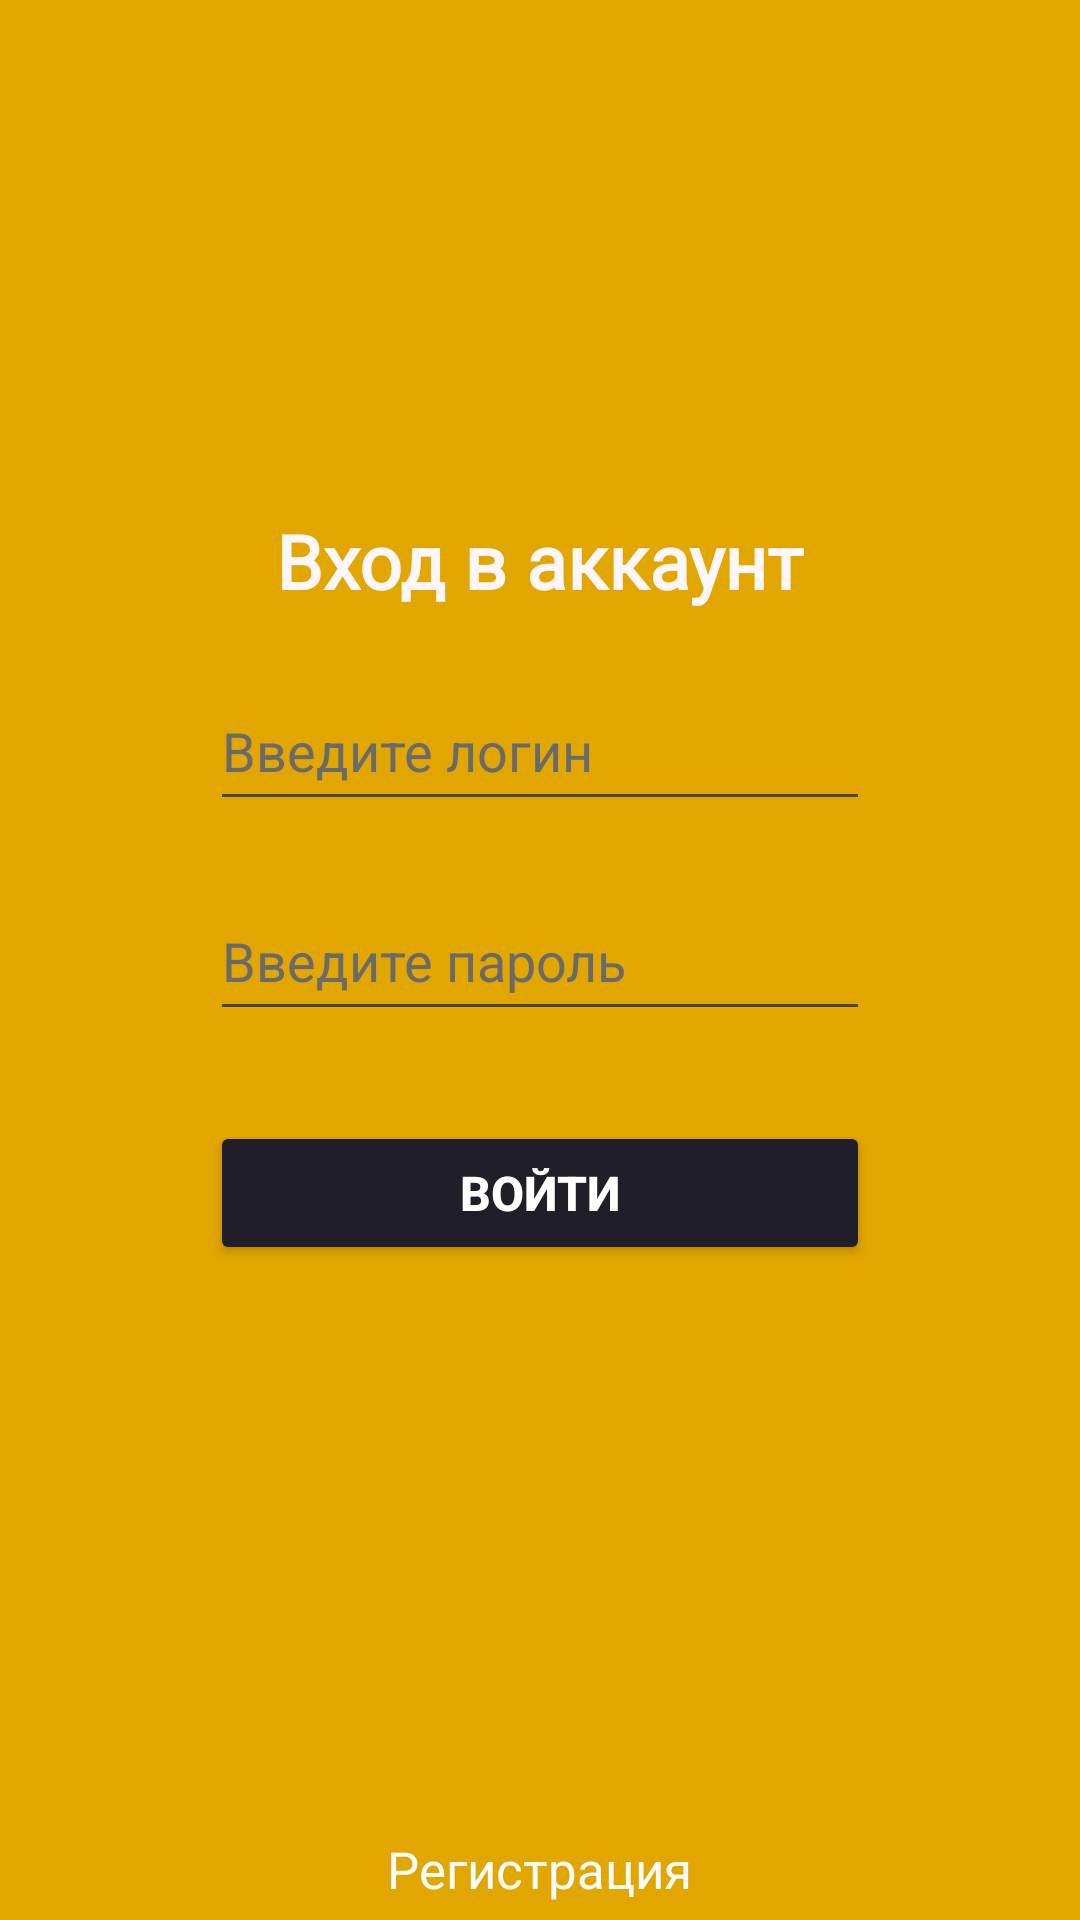

Android layout source for this screen:
<!-- AndroidManifest.xml: application theme Theme.CalorieKotlin -->
<!-- res/layout/activity_auth.xml -->
<?xml version="1.0" encoding="utf-8"?>
<LinearLayout xmlns:android="http://schemas.android.com/apk/res/android"
    xmlns:app="http://schemas.android.com/apk/res-auto"
    xmlns:tools="http://schemas.android.com/tools"
    android:id="@+id/main"
    android:layout_width="match_parent"
    android:layout_height="match_parent"
    android:orientation="vertical"
    android:background="#e2a600"
    tools:context=".AuthActivity">

    <TextView
        android:layout_width="wrap_content"
        android:layout_height="wrap_content"
        android:fontFamily="@font/inter_bold"
        android:textColor="#fdf6fd"
        android:layout_gravity="center"
        android:layout_marginTop="170dp"
        android:textSize="25dp"
        android:textStyle="bold"
        android:text="Вход в аккаунт"
        />

    <EditText
        android:id="@+id/user_login_auth"
        android:layout_width="220dp"
        android:layout_height="50dp"
        android:ems="10"
        android:inputType="text"
        android:hint="Введите логин"
        android:textColorHint="#6a6a6a"
        android:layout_marginTop="20dp"
        android:layout_gravity="center"
        android:textColor="#fdfdfd"
        />


    <EditText
        android:id="@+id/user_pass_auth"
        android:layout_width="220dp"
        android:layout_height="50dp"
        android:ems="10"
        android:inputType="textPassword"
        android:hint="Введите пароль"
        android:textColorHint="#6a6a6a"
        android:layout_marginTop="20dp"
        android:layout_gravity="center"
        android:textColor="#fdfdfd"
        />

    <Button
        android:id="@+id/button_auth"
        android:layout_width="220dp"
        android:layout_height="wrap_content"
        android:text="Войти"
        android:textStyle="bold"
        android:layout_gravity="center"
        android:backgroundTint="#201E28"
        android:layout_marginTop="30dp"
        android:textColor="#FFF"
        android:textSize="16dp"/>

    <TextView
        android:id="@+id/link_to_reg"
        android:layout_width="wrap_content"
        android:layout_height="wrap_content"
        android:layout_gravity="center"
        android:layout_marginTop="190dp"
        android:fontFamily="@font/inter"
        android:text="Регистрация"
        android:textColor="#fdfdfd"
        android:textSize="17dp" />

</LinearLayout>
<!-- resources referenced by this layout -->
<resources>
  <style name="Theme.CalorieKotlin" parent="Base.Theme.CalorieKotlin" />
  <style name="Base.Theme.CalorieKotlin" parent="Theme.Material3.DayNight.NoActionBar">
          
          
      </style>
</resources>
